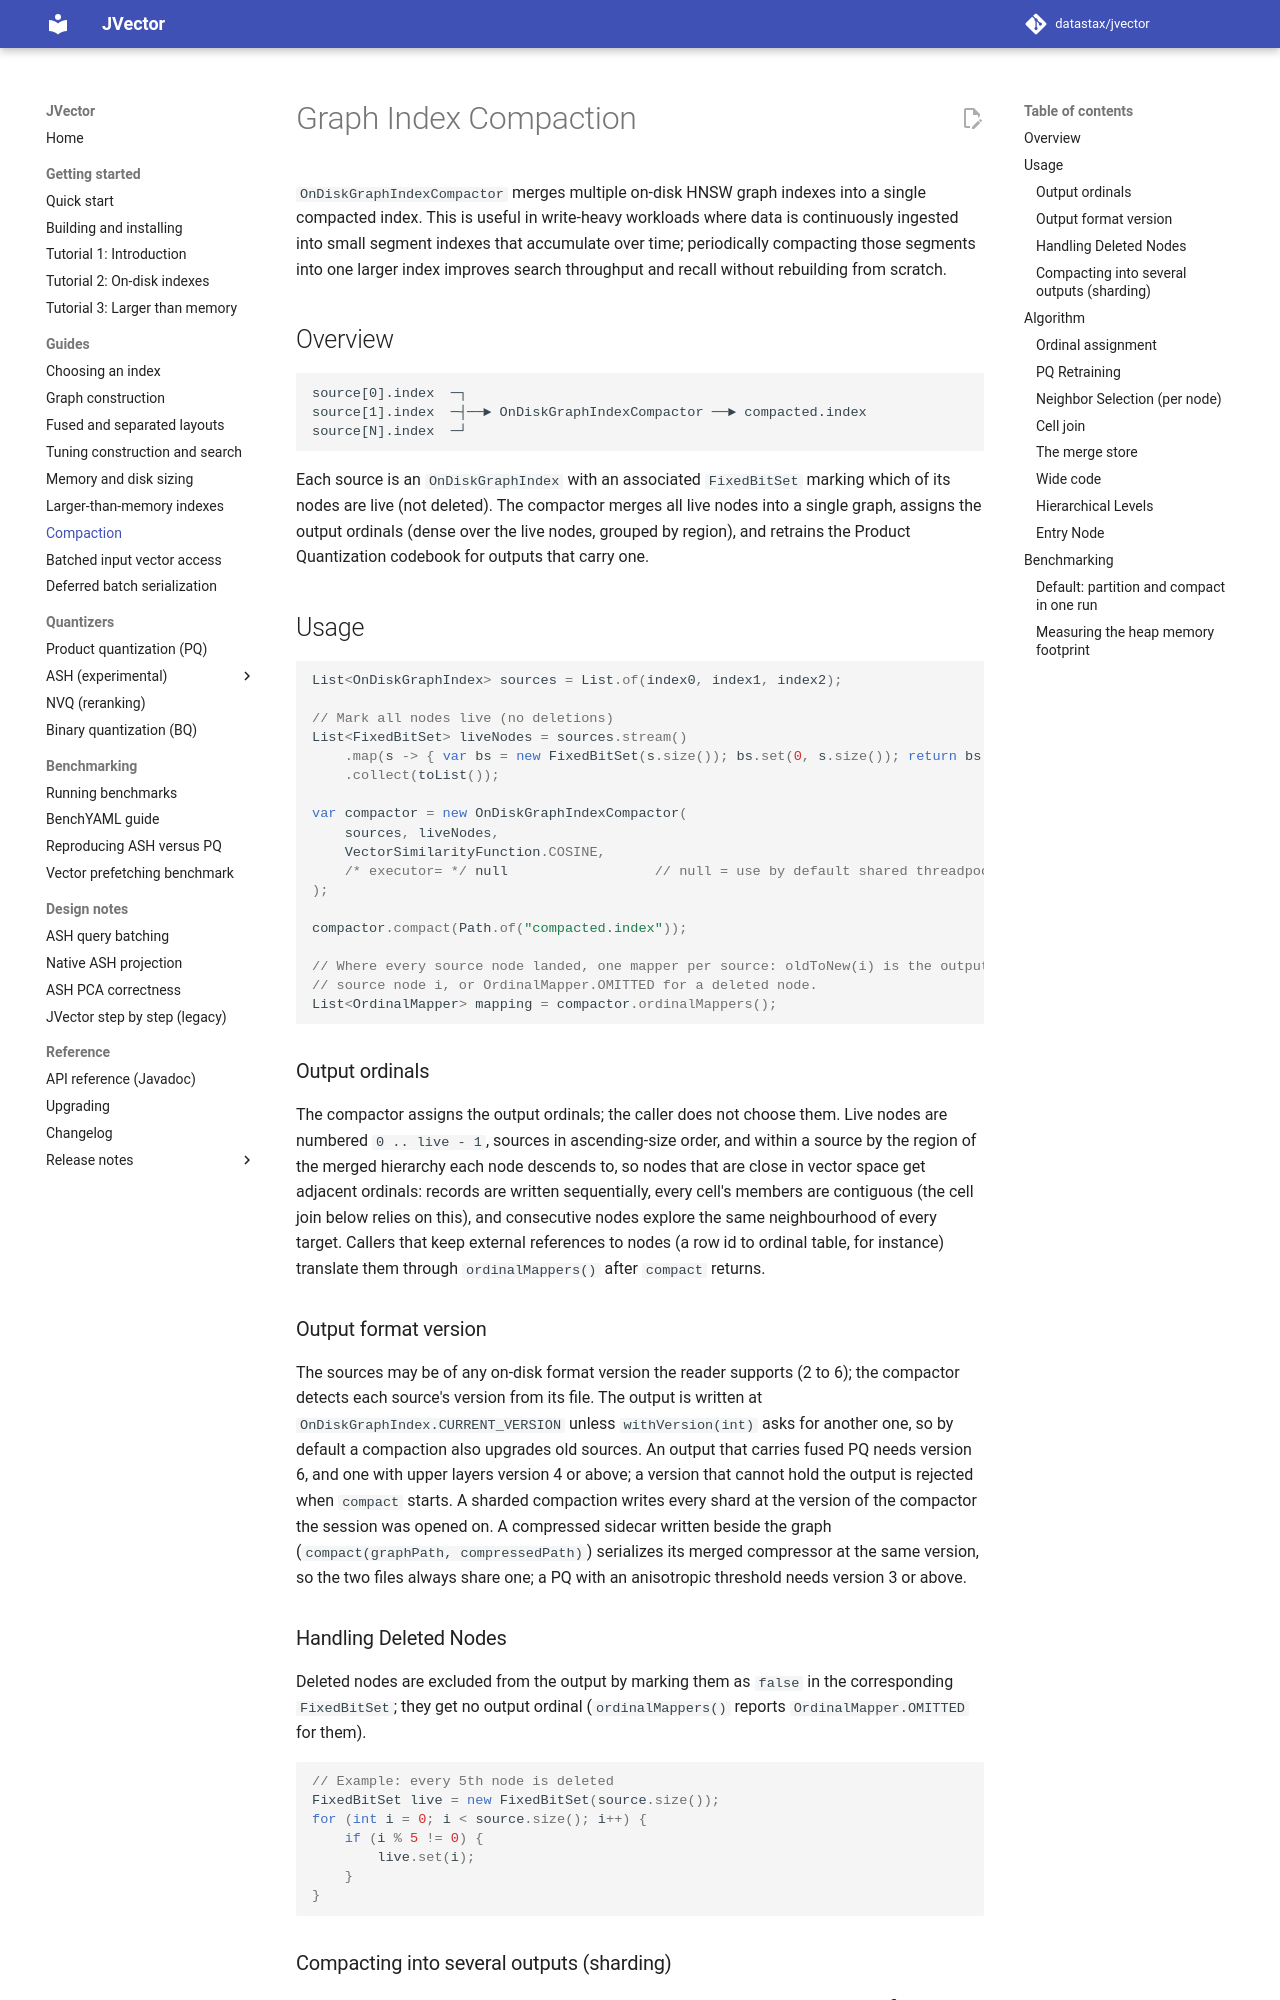

repository: datastax/jvector · page: 4.1/compaction/index.html · generator: mkdocs

# Graph Index Compaction

`OnDiskGraphIndexCompactor` merges multiple on-disk HNSW graph indexes into a single compacted index. This is useful in write-heavy workloads where data is continuously ingested into small segment indexes that accumulate over time; periodically compacting those segments into one larger index improves search throughput and recall without rebuilding from scratch.

## Overview

```
source[0].index  ─┐
source[1].index  ─┤──► OnDiskGraphIndexCompactor ──► compacted.index
source[N].index  ─┘
```

Each source is an `OnDiskGraphIndex` with an associated `FixedBitSet` marking which of its nodes are live (not deleted). The compactor merges all live nodes into a single graph, assigns the output ordinals (dense over the live nodes, grouped by region), and retrains the Product Quantization codebook for outputs that carry one.

## Usage

```java
List<OnDiskGraphIndex> sources = List.of(index0, index1, index2);

// Mark all nodes live (no deletions)
List<FixedBitSet> liveNodes = sources.stream()
    .map(s -> { var bs = new FixedBitSet(s.size()); bs.set(0, s.size()); return bs; })
    .collect(toList());

var compactor = new OnDiskGraphIndexCompactor(
    sources, liveNodes,
    VectorSimilarityFunction.COSINE,
    /* executor= */ null                  // null = use by default shared threadpool in compactor
);

compactor.compact(Path.of("compacted.index"));

// Where every source node landed, one mapper per source: oldToNew(i) is the output ordinal of
// source node i, or OrdinalMapper.OMITTED for a deleted node.
List<OrdinalMapper> mapping = compactor.ordinalMappers();
```

### Output ordinals

The compactor assigns the output ordinals; the caller does not choose them. Live nodes are numbered `0 .. live - 1`, sources in ascending-size order, and within a source by the region of the merged hierarchy each node descends to, so nodes that are close in vector space get adjacent ordinals: records are written sequentially, every cell's members are contiguous (the cell join below relies on this), and consecutive nodes explore the same neighbourhood of every target. Callers that keep external references to nodes (a row id to ordinal table, for instance) translate them through `ordinalMappers()` after `compact` returns.

### Output format version

The sources may be of any on-disk format version the reader supports (2 to 6); the compactor detects each source's version from its file. The output is written at `OnDiskGraphIndex.CURRENT_VERSION` unless `withVersion(int)` asks for another one, so by default a compaction also upgrades old sources. An output that carries fused PQ needs version 6, and one with upper layers version 4 or above; a version that cannot hold the output is rejected when `compact` starts. A sharded compaction writes every shard at the version of the compactor the session was opened on. A compressed sidecar written beside the graph (`compact(graphPath, compressedPath)`) serializes its merged compressor at the same version, so the two files always share one; a PQ with an anisotropic threshold needs version 3 or above.

### Handling Deleted Nodes

Deleted nodes are excluded from the output by marking them as `false` in the corresponding `FixedBitSet`; they get no output ordinal (`ordinalMappers()` reports `OrdinalMapper.OMITTED` for them).

```java
// Example: every 5th node is deleted
FixedBitSet live = new FixedBitSet(source.size());
for (int i = 0; i < source.size(); i++) {
    if (i % 5 != 0) {
        live.set(i);
    }
}
```
